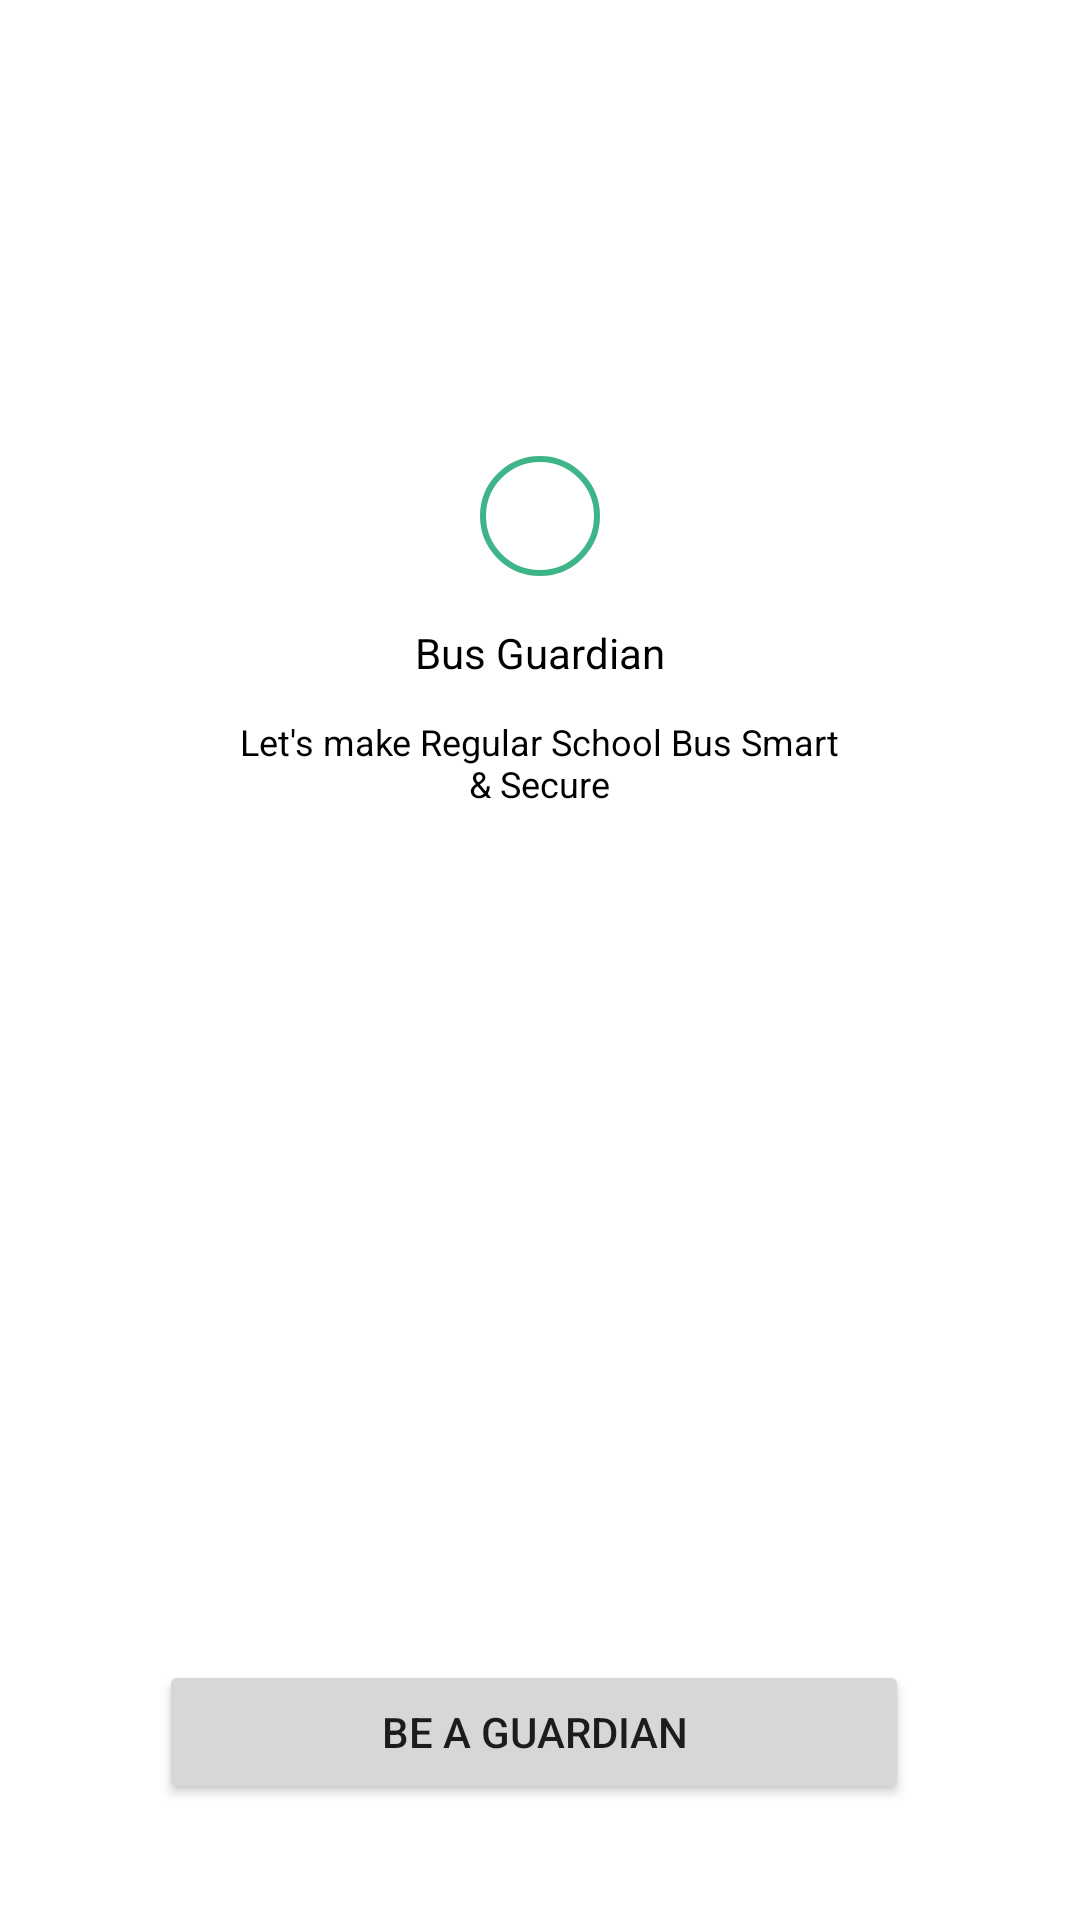

Layout XML and referenced resources for this Android screen:
<!-- AndroidManifest.xml: application theme Theme.BusTracker -->
<!-- res/layout/activity_first_page.xml -->
<?xml version="1.0" encoding="utf-8"?>
<androidx.constraintlayout.widget.ConstraintLayout xmlns:android="http://schemas.android.com/apk/res/android"
    xmlns:app="http://schemas.android.com/apk/res-auto"
    xmlns:tools="http://schemas.android.com/tools"
    android:layout_width="match_parent"
    android:layout_height="match_parent"
    tools:context=".FirstPageActivity">

    <ImageView
        android:id="@+id/imageView2"
        android:layout_width="40dp"
        android:layout_height="40dp"
        android:layout_marginTop="152dp"
        android:background="@drawable/circularbox"
        app:layout_constraintEnd_toEndOf="parent"
        app:layout_constraintStart_toStartOf="parent"
        app:layout_constraintTop_toTopOf="parent" />

    <TextView
        android:id="@+id/textView"
        android:layout_width="wrap_content"
        android:layout_height="wrap_content"
        android:layout_marginTop="16dp"
        android:text="Bus Guardian"
        android:textColor="@color/black"
        app:layout_constraintEnd_toEndOf="parent"
        app:layout_constraintStart_toStartOf="parent"
        app:layout_constraintTop_toBottomOf="@+id/imageView2" />

    <TextView
        android:id="@+id/textView2"
        android:layout_width="200dp"
        android:layout_height="wrap_content"
        android:layout_marginTop="12dp"
        android:gravity="center"
        android:text="Let's make Regular School Bus Smart &amp; Secure"
        android:textColor="@color/black"
        android:textSize="12dp"
        app:layout_constraintEnd_toEndOf="parent"
        app:layout_constraintHorizontal_bias="0.497"
        app:layout_constraintStart_toStartOf="parent"
        app:layout_constraintTop_toBottomOf="@+id/textView" />

    <Button
        android:id="@+id/nextBtn"
        android:layout_width="250dp"
        android:layout_height="wrap_content"
        android:text="Be a Guardian"
        android:gravity="center"
        app:layout_constraintBottom_toBottomOf="parent"
        app:layout_constraintEnd_toEndOf="parent"
        app:layout_constraintHorizontal_bias="0.482"
        app:layout_constraintStart_toStartOf="parent"
        app:layout_constraintTop_toBottomOf="@+id/textView2"
        app:layout_constraintVertical_bias="0.88" />


</androidx.constraintlayout.widget.ConstraintLayout>
<!-- resources referenced by this layout -->
<resources>
  <color name="black">#FF000000</color>
  <!-- drawable circularbox (drawable) -->
  <?xml version="1.0" encoding="utf-8"?>
  <shape xmlns:android="http://schemas.android.com/apk/res/android"
      android:innerRadius="0dp"
      android:shape="ring"
      android:thicknessRatio="2"
      android:useLevel="false">
      <solid android:color="@android:color/white" />
  
      <stroke
          android:width="2dp"
          android:color="@color/appcolor" />
  
  
  </shape>
  <style name="Theme.BusTracker" parent="Theme.MaterialComponents.DayNight.DarkActionBar">
          
          <item name="colorPrimary">@color/appcolor</item>
          <item name="colorPrimaryVariant">@color/appcolor</item>
          <item name="colorOnPrimary">@color/white</item>
          
          <item name="colorSecondary">@color/teal_200</item>
          <item name="colorSecondaryVariant">@color/teal_700</item>
          <item name="colorOnSecondary">@color/black</item>
          
          <item name="android:statusBarColor">?attr/colorPrimaryVariant</item>
          
      </style>
  <color name="appcolor">#3EB489</color>
  <color name="white">#FFFFFFFF</color>
  <color name="teal_200">#FF03DAC5</color>
  <color name="teal_700">#FF018786</color>
</resources>
